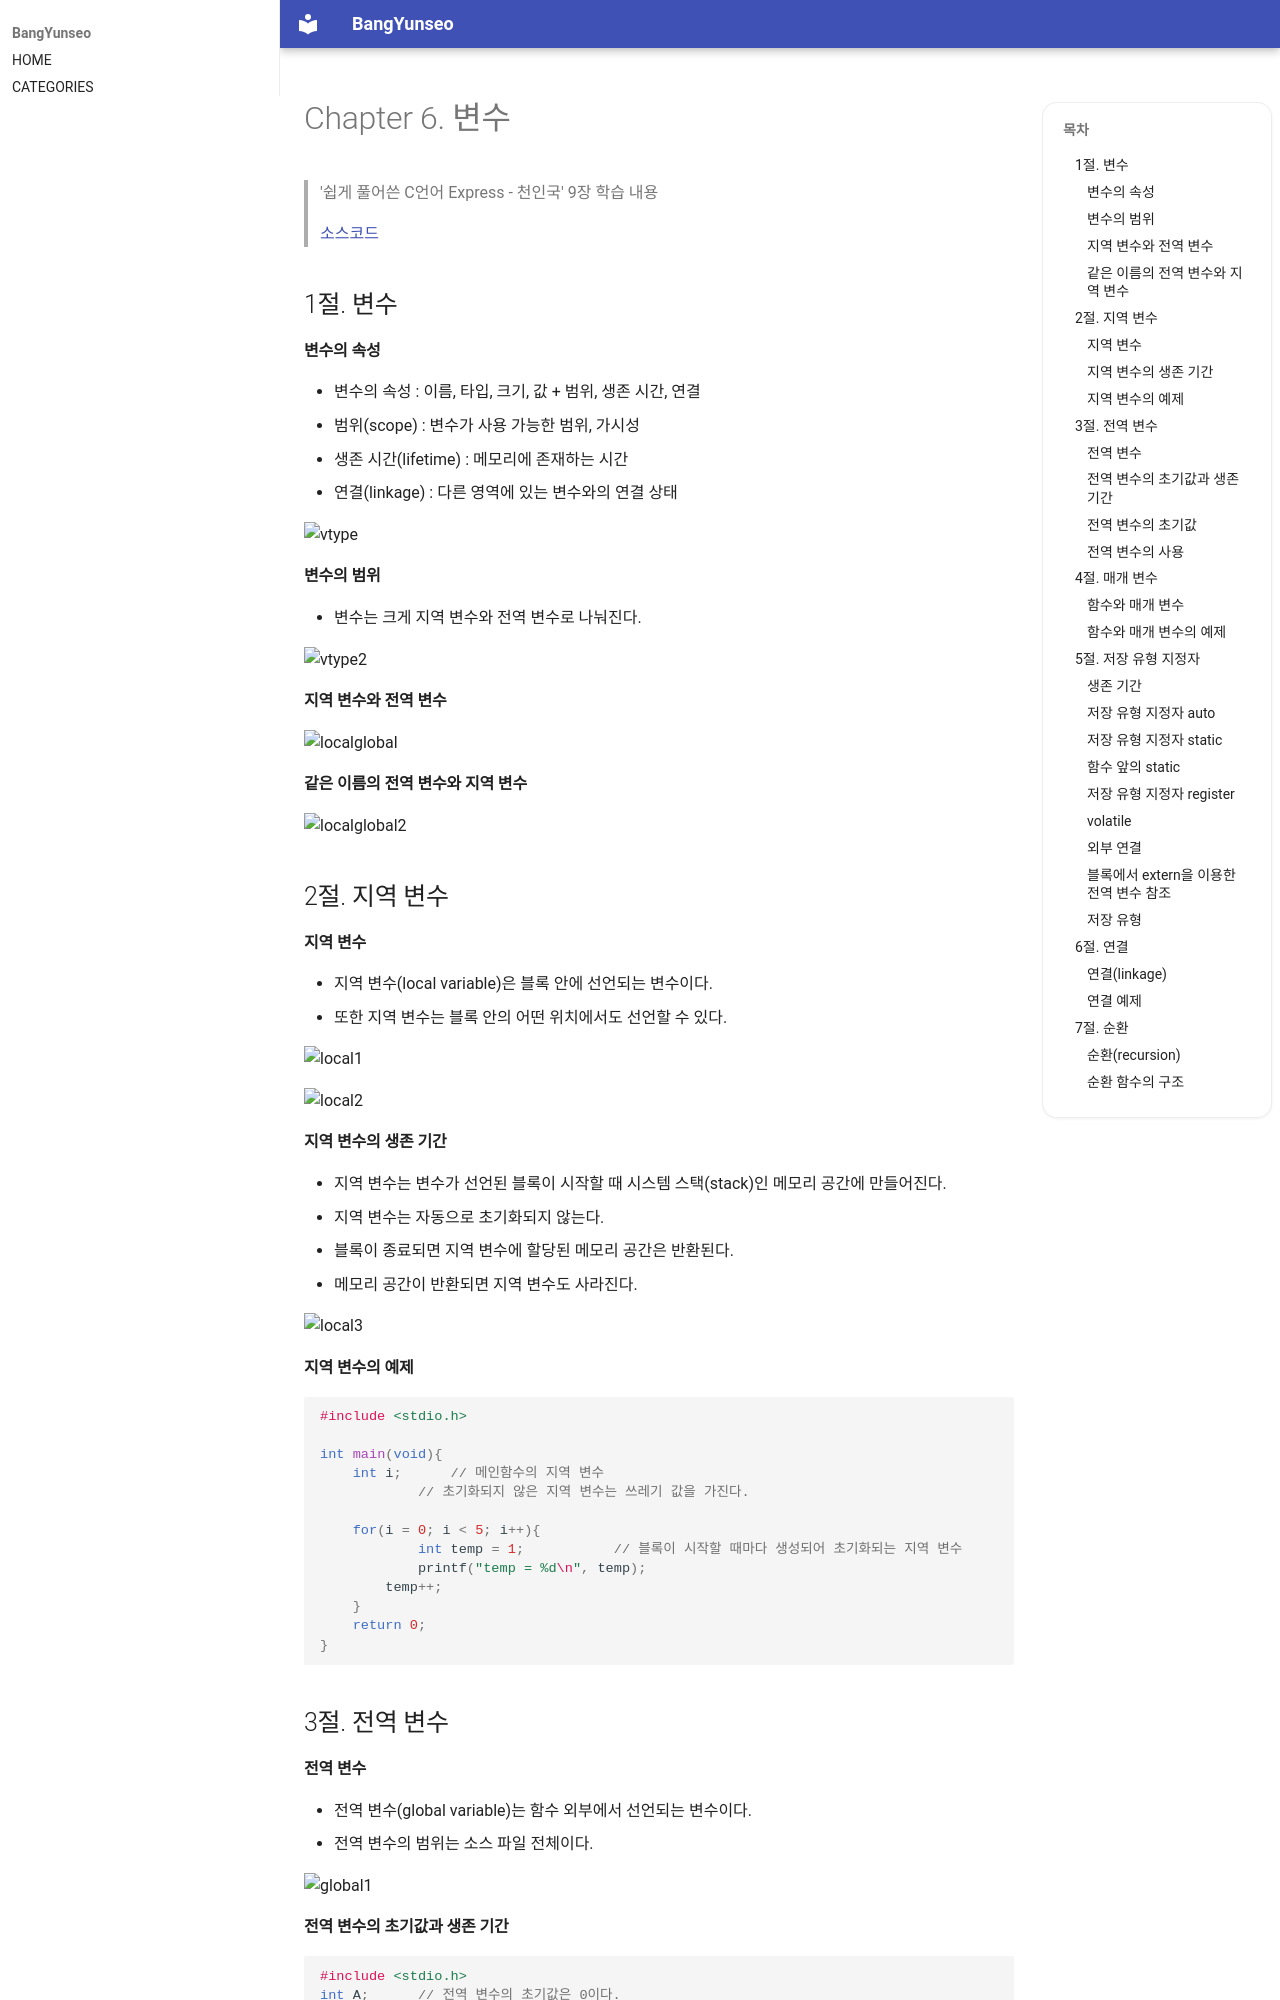

repository: BangYunseo/TIL · page: Language/C/ch6_Variable/index.html · generator: mkdocs

#  Chapter 6. 변수       

> '쉽게 풀어쓴 C언어 Express - 천인국' 9장 학습 내용
>
> [소스코드](https://github.com/BangYunseo/Express-C/tree/main/ch6_%EB%B3%80%EC%88%98)
> 
> 1절. 변수
> 
> 2절. 지역 변수
>
> 3절. 전역 변수
>
> 4절. 매개 변수
>
> 5절. 저장 유형 지정자
>
> 6절. 연결
>
> 7절. 순환
> 
## 1절. 변수
#### 변수의 속성
* 변수의 속성 : 이름, 타입, 크기, 값 + 범위, 생존 시간, 연결  
  * 범위(scope) : 변수가 사용 가능한 범위, 가시성  
  * 생존 시간(lifetime) : 메모리에 존재하는 시간
  * 연결(linkage) : 다른 영역에 있는 변수와의 연결 상태
 
![vtype](https://github.com/BangYunseo/TIL/blob/main/C/Image/ch6/vtype.PNG)

#### 변수의 범위
* 변수는 크게 지역 변수와 전역 변수로 나눠진다.
	 
![vtype2](https://github.com/BangYunseo/TIL/blob/main/C/Image/ch6/vtype2.PNG)

#### 지역 변수와 전역 변수

![localglobal](https://github.com/BangYunseo/TIL/blob/main/C/Image/ch6/localglobal.PNG)

#### 같은 이름의 전역 변수와 지역 변수
	
![localglobal2](https://github.com/BangYunseo/TIL/blob/main/C/Image/ch6/localglobal2.PNG)

## 2절. 지역 변수
#### 지역 변수
* 지역 변수(local variable)은 블록 안에 선언되는 변수이다.
* 또한 지역 변수는 블록 안의 어떤 위치에서도 선언할 수 있다. 	

![local1](https://github.com/BangYunseo/TIL/blob/main/C/Image/ch6/local1.PNG)   
![local2](https://github.com/BangYunseo/TIL/blob/main/C/Image/ch6/local2.PNG)  

#### 지역 변수의 생존 기간
* 지역 변수는 변수가 선언된 블록이 시작할 때 시스템 스택(stack)인 메모리 공간에 만들어진다.
* 지역 변수는 자동으로 초기화되지 않는다.
* 블록이 종료되면 지역 변수에 할당된 메모리 공간은 반환된다.
* 메모리 공간이 반환되면 지역 변수도 사라진다. 
 
![local3](https://github.com/BangYunseo/TIL/blob/main/C/Image/ch6/local3.PNG)  

#### 지역 변수의 예제

```C
#include <stdio.h>

int main(void){
	int i;		// 메인함수의 지역 변수
			// 초기화되지 않은 지역 변수는 쓰레기 값을 가진다. 

  	for(i = 0; i < 5; i++){
    		int temp = 1;			// 블록이 시작할 때마다 생성되어 초기화되는 지역 변수
      		printf("temp = %d\n", temp);	
		temp++;
	}
 	return 0;
}
```

## 3절. 전역 변수
#### 전역 변수
* 전역 변수(global variable)는 함수 외부에서 선언되는 변수이다.
* 전역 변수의 범위는 소스 파일 전체이다.

![global1](https://github.com/BangYunseo/TIL/blob/main/C/Image/ch6/global1.PNG)
